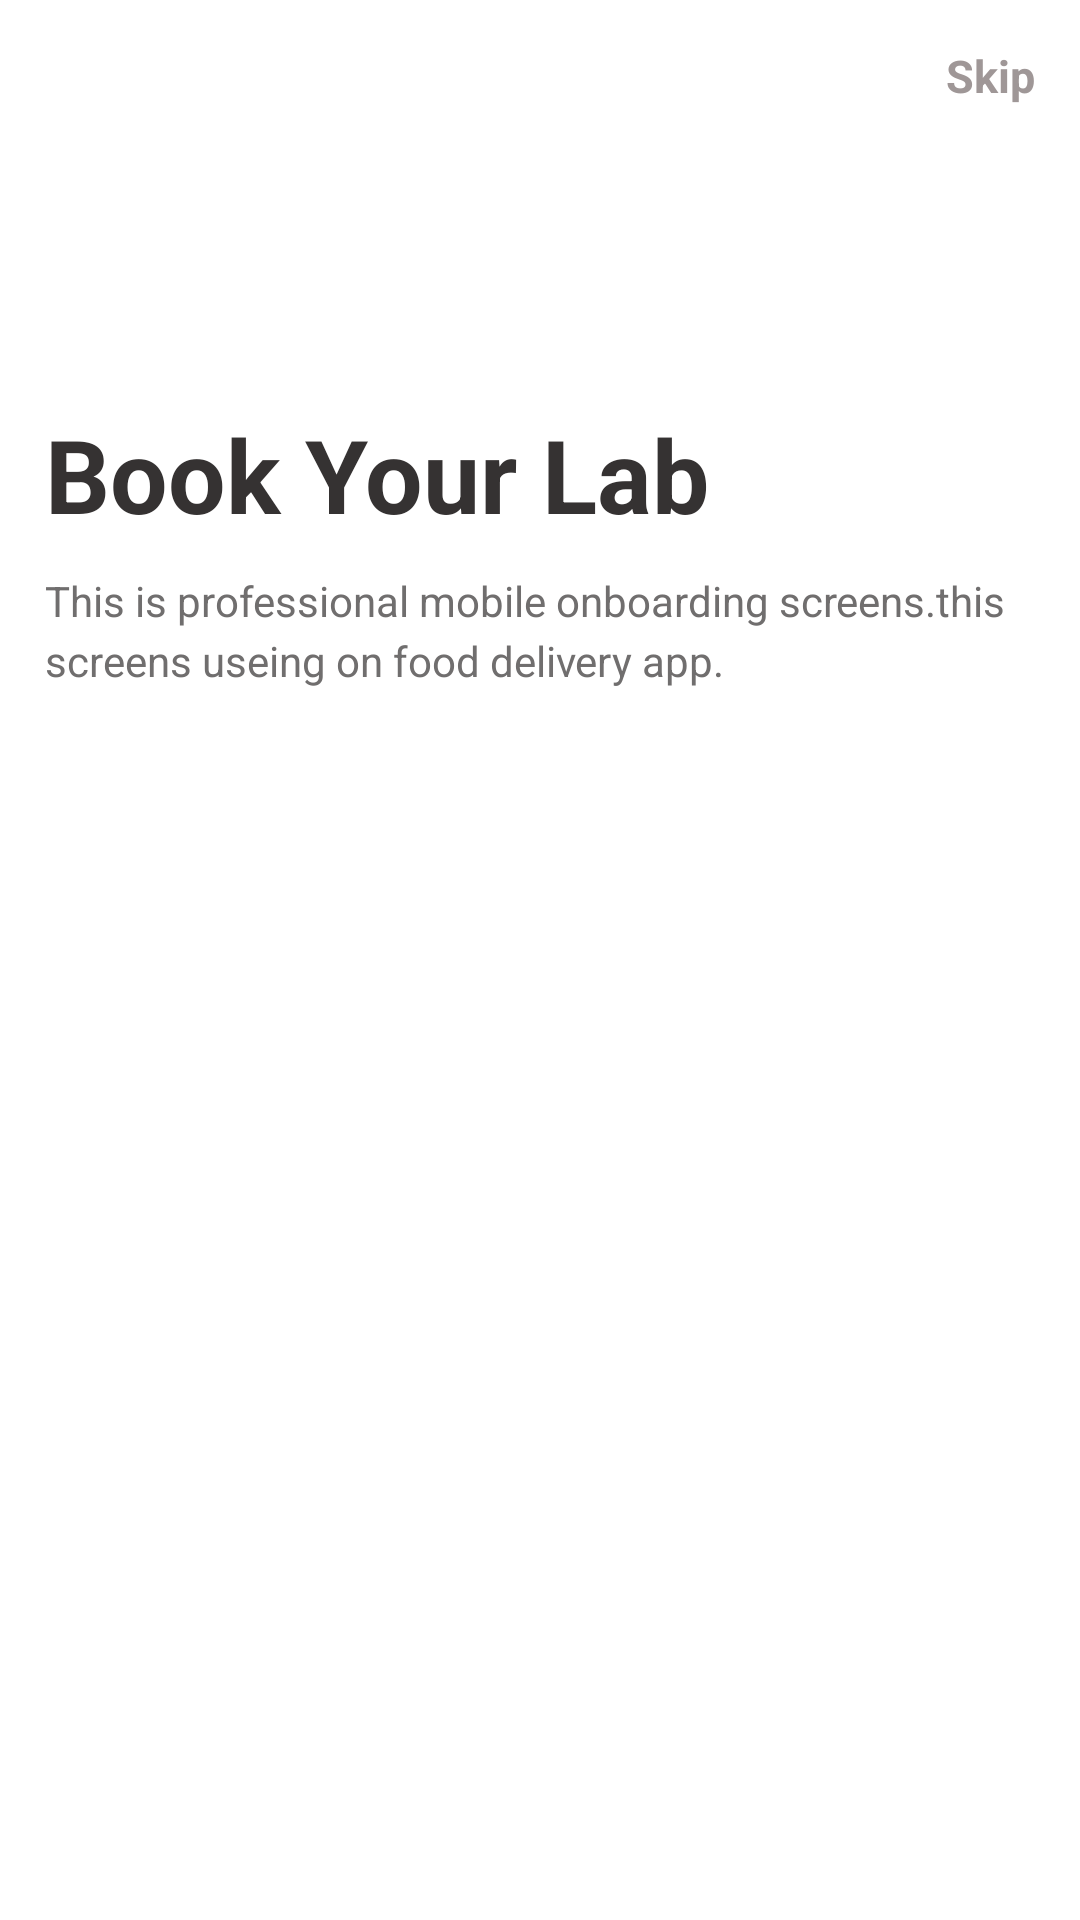

Reconstruct the res/layout file that produces this screen, plus the resources it refers to.
<!-- AndroidManifest.xml: application theme Theme.MedilabsApp -->
<!-- res/layout/activity_screen1.xml -->
<?xml version="1.0" encoding="utf-8"?>
<LinearLayout xmlns:android="http://schemas.android.com/apk/res/android"
    xmlns:app="http://schemas.android.com/apk/res-auto"
    xmlns:tools="http://schemas.android.com/tools"
    android:layout_width="match_parent"
    android:orientation="vertical"
    android:layout_height="match_parent"
    tools:context=".Screen1">

    <LinearLayout
        android:layout_width="match_parent"
        android:layout_height="wrap_content"
        android:orientation="horizontal"
        android:layout_marginRight="15dp"
        android:layout_marginTop="15dp"
        >

        <com.google.android.material.textview.MaterialTextView
            android:id="@+id/skip1"
            android:layout_width="match_parent"
            android:layout_height="wrap_content"
            android:text="Skip"
            android:textAlignment="textEnd"
            android:textColor="#9F9797"
            android:textStyle="bold"
            android:textSize="15sp"/>
    </LinearLayout>



    <com.google.android.material.textview.MaterialTextView
        android:layout_width="match_parent"
        android:layout_height="wrap_content"
        android:text="Book Your Lab"
        android:textAlignment="textStart"
        android:layout_marginTop="100dp"
        android:layout_marginLeft="15dp"
        android:textColor="#353232"
        android:textStyle="bold"
        app:fontFamily="@font/montserrat"
        android:textSize="34sp"/>

    <com.google.android.material.textview.MaterialTextView
        android:layout_width="match_parent"
        android:layout_height="wrap_content"
        android:text="This is professional mobile onboarding screens.this screens useing on food delivery app."
        android:textAlignment="textStart"
        android:layout_marginTop="10dp"
        app:fontFamily="@font/montserrat"
        android:layout_marginLeft="15dp"
        android:textColor="#706E6E"
        android:textStyle="normal"
        android:lineHeight="20dp"
        android:textSize="14sp"/>


    <ImageView
        android:layout_width="400dp"
        android:layout_height="400dp"
        android:src="@drawable/screen1"
        android:padding="20dp"/>


    <androidx.coordinatorlayout.widget.CoordinatorLayout
        android:layout_width="match_parent"
        android:layout_height="match_parent">
        <com.google.android.material.floatingactionbutton.FloatingActionButton
            android:id="@+id/fab"
            android:layout_width="wrap_content"
            android:layout_height="wrap_content"
            android:layout_gravity="bottom|end"
            android:layout_margin="10dp"
            app:backgroundTint="#3F51B5" />
        <TextView
            android:id="@+id/next1"
            android:layout_height="wrap_content"
            android:layout_width="wrap_content"
            android:text="Next"
            android:elevation="6dp"
            android:textSize="18dp"
            android:textColor="#fff"
            app:layout_anchor="@id/fab"
            app:layout_anchorGravity="center"/>
    </androidx.coordinatorlayout.widget.CoordinatorLayout>


</LinearLayout>
<!-- resources referenced by this layout -->
<resources>
  <style name="Theme.MedilabsApp" parent="Theme.MaterialComponents.DayNight.DarkActionBar">
          
          <item name="colorPrimary">@color/purple_500</item>
          <item name="colorPrimaryVariant">@color/purple_700</item>
          <item name="colorOnPrimary">@color/white</item>
          
          <item name="colorSecondary">@color/teal_200</item>
          <item name="colorSecondaryVariant">@color/teal_700</item>
          <item name="colorOnSecondary">@color/black</item>
          
          <item name="android:statusBarColor">?attr/colorPrimaryVariant</item>
          
  
  
      </style>
  <!-- not gathered from this repository: default colours our renderer supplied (Android Studio template values) -->
  <color name="purple_500">#FF6200EE</color>
  <color name="purple_700">#FF3700B3</color>
  <color name="teal_200">#FF03DAC5</color>
  <color name="teal_700">#FF018786</color>
  <color name="black">#FF000000</color>
  <color name="white">#FFFFFFFF</color>
</resources>
